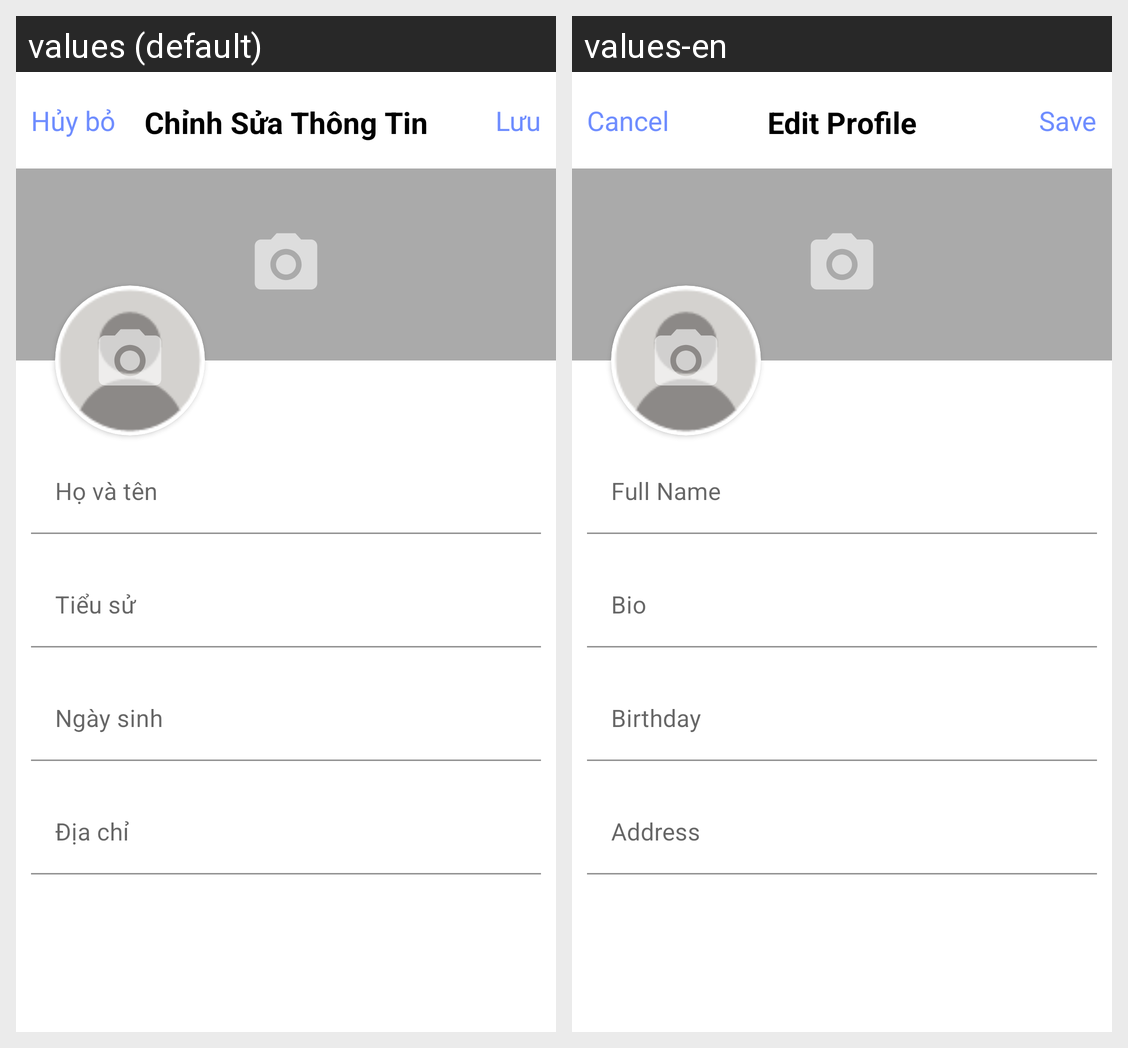

Translations of the strings shown on this Android screen, per locale in the grid:
Android screen res/layout/activity_edit_profile.xml rendered under 2 locales, left to right: values (default), values-en. Device: Nexus 5 (rendered at 1080×1920; each locale shown at half size, 540×960, under a caption strip naming it); theme NoActionBar.
Strings drawn on this screen, with the default value and each locale's value (text and hints the layout hard-codes, and strings that could not be matched under every locale, appear in the picture but are not listed):

cancel
  values: Hủy bỏ
  values-en: Cancel

edit
  values: Chỉnh Sửa Thông Tin
  values-en: Edit Profile

save
  values: Lưu
  values-en: Save

full_name
  values: Họ và tên
  values-en: Full Name

biography
  values: Tiểu sử
  values-en: Bio

birthday
  values: Ngày sinh
  values-en: Birthday

address
  values: Địa chỉ
  values-en: Address
